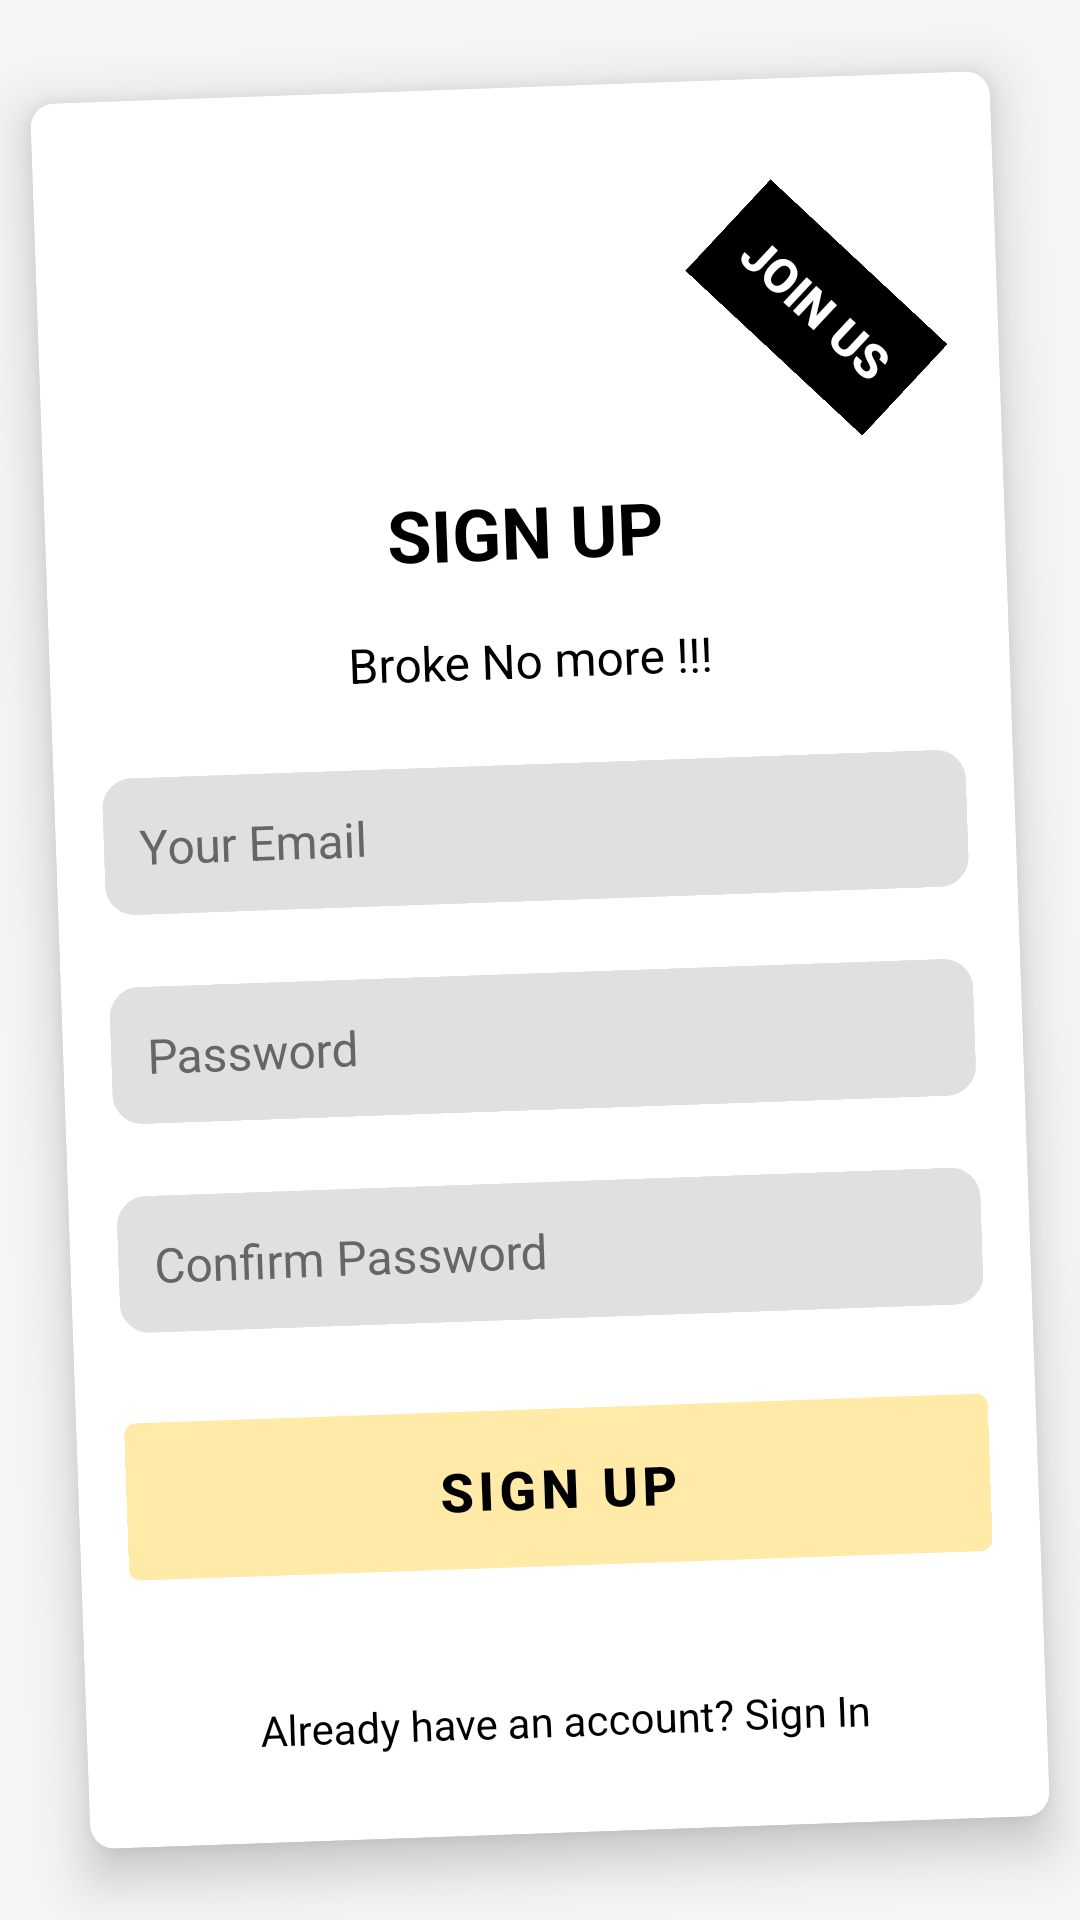

This screen was rendered from an Android layout file. Write that file and the resources it references.
<!-- AndroidManifest.xml: application theme Theme.BrokeNoMore -->
<!-- res/layout/activity_sign_up.xml -->
<?xml version="1.0" encoding="utf-8"?>
<androidx.constraintlayout.widget.ConstraintLayout xmlns:android="http://schemas.android.com/apk/res/android"
    xmlns:app="http://schemas.android.com/apk/res-auto"
    android:layout_width="match_parent"
    android:layout_height="match_parent"
    android:background="#F5F5F5">

    <androidx.cardview.widget.CardView
        android:layout_width="320dp"
        android:layout_height="wrap_content"
        android:layout_margin="20dp"
        android:padding="30dp"
        android:backgroundTint="#ffffff"
        app:cardElevation="10dp"
        app:cardCornerRadius="8dp"
        app:layout_constraintTop_toTopOf="parent"
        app:layout_constraintBottom_toBottomOf="parent"
        app:layout_constraintStart_toStartOf="parent"
        app:layout_constraintEnd_toEndOf="parent"
        android:rotation="-2">

        <LinearLayout
            android:layout_width="match_parent"
            android:layout_height="wrap_content"
            android:orientation="vertical"
            android:gravity="center_horizontal"
            android:padding="16dp">

            <TextView
                android:id="@+id/bannerText"
                android:layout_width="wrap_content"
                android:layout_height="wrap_content"
                android:background="#000000"
                android:text="JOIN US"
                android:textColor="#ffffff"
                android:padding="10dp"
                android:rotation="45"
                android:textSize="16sp"
                android:fontFamily="sans-serif-medium"
                android:textStyle="bold"
                android:layout_marginBottom="30dp"
                android:layout_marginTop="40dp"
                android:layout_marginEnd="-100dp"
                app:layout_constraintEnd_toEndOf="parent"
                app:layout_constraintTop_toTopOf="parent" />

            <TextView
                android:id="@+id/cardTitle"
                android:layout_width="wrap_content"
                android:layout_height="wrap_content"
                android:text="Sign Up"
                android:textColor="#000000"
                android:textSize="24sp"
                android:textStyle="bold"
                android:textAllCaps="true"
                android:layout_marginBottom="12dp"
                android:paddingBottom="4dp"
                android:paddingTop="4dp"
                android:textAlignment="center"
                android:gravity="center_horizontal" />

            <TextView
                android:id="@+id/cardSubtitle"
                android:layout_width="wrap_content"
                android:layout_height="wrap_content"
                android:text="Broke No more !!!"
                android:textColor="#000000"
                android:textSize="16sp"
                android:layout_marginBottom="24dp"
                android:textAlignment="center" />

            <EditText
                android:id="@+id/etEmail"
                android:layout_width="match_parent"
                android:layout_height="wrap_content"
                android:hint="Your Email"
                android:padding="12dp"
                android:backgroundTint="#E0E0E0"
                android:textColor="#000000"
                android:textColorHint="#666666"
                android:textSize="16sp"
                android:background="@drawable/border_black"
                android:layout_marginBottom="24dp" />

            <EditText
                android:id="@+id/etPassword"
                android:layout_width="match_parent"
                android:layout_height="wrap_content"
                android:hint="Password"
                android:padding="12dp"
                android:backgroundTint="#E0E0E0"
                android:textColor="#000000"
                android:textColorHint="#666666"
                android:textSize="16sp"
                android:background="@drawable/border_black"
                android:layout_marginBottom="24dp"
                android:inputType="textPassword" />

            <EditText
                android:id="@+id/etConfirmPassword"
                android:layout_width="match_parent"
                android:layout_height="wrap_content"
                android:hint="Confirm Password"
                android:padding="12dp"
                android:backgroundTint="#E0E0E0"
                android:textColor="#000000"
                android:textColorHint="#666666"
                android:textSize="16sp"
                android:background="@drawable/border_black"
                android:layout_marginBottom="24dp"
                android:inputType="textPassword" />

            <Button
                android:id="@+id/btnSignUp"
                android:layout_width="match_parent"
                android:layout_height="wrap_content"
                android:text="Sign Up"
                android:backgroundTint="#ffeba7"
                android:textColor="#000000"
                android:textSize="18sp"
                android:textStyle="bold"
                android:padding="14dp"
                android:stateListAnimator="@null"
                android:layout_marginBottom="24dp" />

            <TextView
                android:id="@+id/tvSignIn"
                android:layout_width="wrap_content"
                android:layout_height="wrap_content"
                android:text="Already have an account? Sign In"
                android:textColor="#000000"
                android:textSize="14sp"
                android:gravity="center"
                android:padding="12dp" />
        </LinearLayout>
    </androidx.cardview.widget.CardView>

</androidx.constraintlayout.widget.ConstraintLayout>
<!-- resources referenced by this layout -->
<resources>
  <!-- drawable border_black (drawable) -->
  <?xml version="1.0" encoding="utf-8"?>
  <shape xmlns:android="http://schemas.android.com/apk/res/android">
      <solid android:color="#ffffff" />
      <stroke android:width="4dp" android:color="#000000" />
      <corners android:radius="8dp" />
  </shape>
  <style name="Theme.BrokeNoMore" parent="Theme.MaterialComponents.DayNight.NoActionBar">
          <item name="colorPrimary">@color/black</item>
          <item name="colorPrimaryVariant">@color/purple_700</item>
          <item name="colorOnPrimary">@color/white</item>
          <item name="colorSecondary">@color/teal_200</item>
          <item name="colorSecondaryVariant">@color/teal_700</item>
          <item name="colorOnSecondary">@color/black</item>
          <item name="android:statusBarColor">@color/white</item>
          <item name="android:navigationBarColor">@color/background_light</item>
          <item name="android:windowBackground">@color/background_light</item>
          <item name="colorAccent">@color/black</item>
      </style>
  <color name="black">#121212</color>
  <color name="purple_700">#5F1F91</color>
  <color name="white">#FFFFFF</color>
  <color name="teal_200">#80E0D8</color>
  <color name="teal_700">#006B6B</color>
  <color name="background_light">#F5F5F5</color>
</resources>
